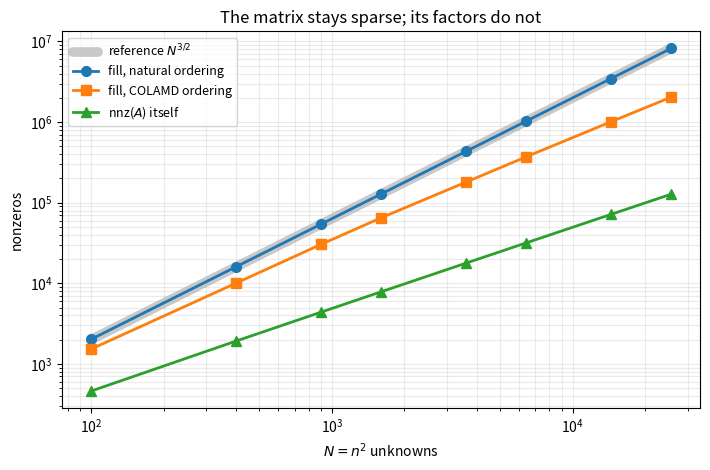
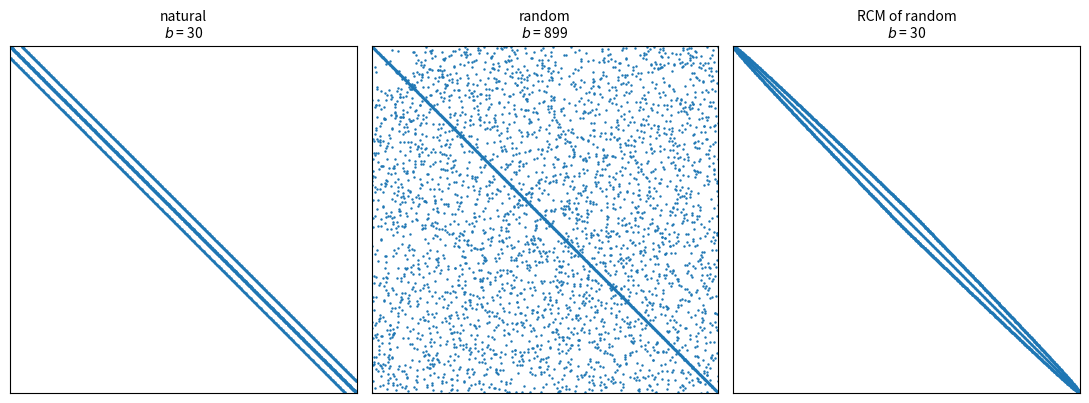

These charts were generated, in order, by the following Python code:
import time

import numpy as np
import matplotlib.pyplot as plt
import scipy.sparse as sp
import scipy.sparse.linalg as spla
import scipy.linalg as sla
from scipy.sparse.csgraph import reverse_cuthill_mckee

def poisson_2d(n, scaled=True):
    # A_2D on an n x n interior grid, lexicographic ordering, as a Kronecker sum.
    T = sp.diags([-1.0, 2.0, -1.0], [-1, 0, 1], shape=(n, n), format="csr")
    I = sp.identity(n, format="csr")
    # format="csr" matters: the default lets scipy return BSR, which stores whole
    # dense blocks and so carries explicit zeros. eliminate_zeros drops any that survive
    # the addition, so nnz counts below are the real structural ones.
    T2D = sp.kron(I, T, format="csr") + sp.kron(T, I, format="csr")
    h = 1 / (n + 1)
    A = (T2D / h**2 if scaled else T2D).tocsr()
    A.eliminate_zeros()
    return A


def poisson_2d_by_hand(n):
    # The same matrix, assembled by looping over the grid and writing the stencil.
    N = n * n
    A = sp.lil_matrix((N, N))
    idx = lambda i, j: j * n + i          # p = (j-1)n + i, zero-based
    for j in range(n):
        for i in range(n):
            p = idx(i, j)
            A[p, p] = 4.0
            if i > 0:     A[p, idx(i - 1, j)] = -1.0
            if i < n - 1: A[p, idx(i + 1, j)] = -1.0
            if j > 0:     A[p, idx(i, j - 1)] = -1.0
            if j < n - 1: A[p, idx(i, j + 1)] = -1.0
    return A.tocsr()


n = 6
diff = (poisson_2d(n, scaled=False) - poisson_2d_by_hand(n))
print(f"n = {n}:  max |Kronecker - by hand| = {abs(diff).max() if diff.nnz else 0.0}")

A = poisson_2d(4, scaled=False)
print(f"\nn = 4 (N = 16): nnz = {A.nnz} (expected {5*16 - 4*4}), "
      f"max nonzeros in a row = {np.diff(A.indptr).max()}")
print("\nleading 8x8 block (the first two grid rows):")
print(A.toarray()[:8, :8].astype(int))

n = 8
h = 1 / (n + 1)
A = poisson_2d(n).toarray()

theta = 4 * np.sin(np.arange(1, n + 1) * np.pi / (2 * (n + 1)))**2
predicted = np.sort(np.add.outer(theta, theta).ravel() / h**2)
computed = np.sort(np.linalg.eigvalsh(A))

print(f"n = {n} (N = {n*n} eigenvalues)")
print(f"max |computed - predicted| = {np.max(np.abs(computed - predicted)):.3e}")
print(f"all eigenvalues positive?    {np.all(computed > 0)}   -> SPD")

T = sp.diags([-1.0, 2.0, -1.0], [-1, 0, 1], shape=(n, n)).toarray()
lam_T = np.linalg.eigvalsh(T)
print(f"\nkappa(A_2D) = {computed[-1] / computed[0]:.6f}")
print(f"kappa(T)    = {lam_T[-1] / lam_T[0]:.6f}   <- the same number")

# And the eigenvector claim: v^(k) tensor v^(l) really is an eigenvector.
v = np.linalg.eigh(T)[1]
w = np.kron(v[:, 2], v[:, 5])
print(f"\nresidual ||A(v2 x v5) - lambda (v2 x v5)|| = "
      f"{np.linalg.norm(A @ w - (theta[2] + theta[5]) / h**2 * w):.3e}")

fill_rows = []
for n in [10, 20, 30, 40, 60, 80, 120, 160]:
    A = poisson_2d(n).tocsc()
    N = n * n
    # diag_pivot_thresh=0 turns pivoting off: the matrix is SPD, so it is safe, and it
    # lets us see the fill the ordering alone produces.
    nat = spla.splu(A, permc_spec="NATURAL", diag_pivot_thresh=0.0)
    red = spla.splu(A, permc_spec="COLAMD", diag_pivot_thresh=0.0)
    fill_rows.append((n, N, A.nnz, nat.L.nnz + nat.U.nnz, red.L.nnz + red.U.nnz))

print(f"{'n':>5} {'N':>7} {'nnz(A)':>9} {'fill: natural':>14} {'fill: COLAMD':>13} {'N^1.5':>10}")
for n, N, nnz, f_nat, f_red in fill_rows:
    print(f"{n:>5} {N:>7} {nnz:>9} {f_nat:>14} {f_red:>13} {N**1.5:>10.0f}")

Ns = np.array([r[1] for r in fill_rows], float)
for k, name in [(3, "natural"), (4, "COLAMD ")]:
    y = np.array([r[k] for r in fill_rows], float)
    slope = np.polyfit(np.log(Ns[-4:]), np.log(y[-4:]), 1)[0]
    print(f"\nfitted exponent, {name}: fill ~ N^{slope:.3f}")

f_nat = np.array([r[3] for r in fill_rows], float)
f_red = np.array([r[4] for r in fill_rows], float)
nnzA = np.array([r[2] for r in fill_rows], float)

fig, ax = plt.subplots(figsize=(7.2, 4.8))
# The reference goes on FIRST, thick and pale, so the measured curve can sit on top of
# it: the natural-ordering fill lands on the theory line, which is easier to see as a
# halo than as a dashed line hidden underneath.
ax.loglog(Ns, f_nat[-1] * (Ns / Ns[-1])**1.5, "-", color="0.62", lw=7, alpha=0.55,
          solid_capstyle="round", zorder=1, label=r"reference $N^{3/2}$")
ax.loglog(Ns, f_nat, "-o", lw=2, ms=7, zorder=3, label="fill, natural ordering")
ax.loglog(Ns, f_red, "-s", lw=2, ms=7, zorder=3, label="fill, COLAMD ordering")
ax.loglog(Ns, nnzA, "-^", lw=2, ms=7, zorder=3, label="nnz($A$) itself")

ax.set_xlabel("$N = n^2$ unknowns")
ax.set_ylabel("nonzeros")
ax.set_title("The matrix stays sparse; its factors do not")
ax.grid(True, which="both", alpha=0.25)
ax.legend(fontsize=9, loc="upper left")
plt.tight_layout()
plt.show()

def to_banded_upper(A, b):
    # Upper-triangular banded storage for solveh_banded: ab[b + i - j, j] = A[i, j], i <= j.
    A = A.tocoo()
    ab = np.zeros((b + 1, A.shape[0]))
    m = A.col >= A.row
    ab[b + A.row[m] - A.col[m], A.col[m]] = A.data[m]
    return ab


def timeit(f, repeats=3):
    best = np.inf
    for _ in range(repeats):
        t0 = time.perf_counter()
        f()
        best = min(best, time.perf_counter() - t0)
    return best


ns_dense = [10, 20, 30, 40, 60]

print(f"{'n':>5} {'N':>7} {'sparse (s)':>12} {'banded (s)':>12} {'dense (s)':>11} {'dense MB':>10}")
for n in [10, 20, 30, 40, 60, 80, 120, 160]:
    A = poisson_2d(n)
    N = n * n
    rhs = np.ones(N)
    t_sp = timeit(lambda: spla.spsolve(A.tocsc(), rhs))
    ab = to_banded_upper(A, n)
    t_ba = timeit(lambda: sla.solveh_banded(ab, rhs))
    if n in ns_dense:
        Ad = A.toarray()
        t_de = f"{timeit(lambda: np.linalg.solve(Ad, rhs)):11.4f}"
    else:
        t_de = "        ---"
    print(f"{n:>5} {N:>7} {t_sp:>12.4f} {t_ba:>12.4f} {t_de} {N*N*8/1e6:>10.1f}")

print(f"\nA dense matrix at n = 120 would need {(120**2)**2 * 8 / 1e9:.2f} GB just to store.")

A = poisson_2d(1000).tocsr()
A.indices = A.indices.astype(np.int32)
A.indptr = A.indptr.astype(np.int32)

data_mb = A.data.nbytes / 1e6
ind_mb = A.indices.nbytes / 1e6
ptr_mb = A.indptr.nbytes / 1e6
print(f"N = {A.shape[0]:,}   nnz = {A.nnz:,}  (~{A.nnz / A.shape[0]:.1f} per row)")
print(f"  values   (float64): {data_mb:6.1f} MB")
print(f"  col_ind  (int32)  : {ind_mb:6.1f} MB")
print(f"  row_ptr  (int32)  : {ptr_mb:6.1f} MB")
print(f"  total             : {data_mb + ind_mb + ptr_mb:6.1f} MB")
print(f"\nthe same matrix dense : {A.shape[0]**2 * 8 / 1e12:.0f} TB")
print(f"its LU factors, natural ordering, ~O(N^1.5) entries: "
      f"{A.shape[0]**1.5 * 8 / 1e9:.0f} GB")
del A

def half_bandwidth(A):
    A = A.tocoo()
    return int(np.max(np.abs(A.row - A.col)))


def chol_fill(A):
    # Number of nonzeros in the Cholesky factor (dense factorisation, small n only).
    L = np.linalg.cholesky(A.toarray())
    return int((np.abs(L) > 1e-12).sum())


n = 30
A_nat = poisson_2d(n)
N = n * n

rng = np.random.default_rng(0)
p = rng.permutation(N)
A_rand = A_nat[p][:, p]

q = reverse_cuthill_mckee(sp.csr_matrix(A_rand), symmetric_mode=True)
A_rcm = A_rand[q][:, q]

tri = N * (N + 1) // 2
print(f"n = {n}, N = {N}, nnz = {A_nat.nnz}  (identical for all three orderings)")
print(f"a full lower triangle would be {tri} entries\n")
print(f"{'ordering':>14} {'half-bandwidth b':>18} {'nnz in chol(A)':>16} {'% of full':>11}")
for name, M in [("natural", A_nat), ("random", A_rand), ("RCM of random", A_rcm)]:
    f = chol_fill(M)
    print(f"{name:>14} {half_bandwidth(M):>18} {f:>16} {f/tri:>10.1%}")

fig, axes = plt.subplots(1, 3, figsize=(11, 3.9))
for ax, (name, M) in zip(axes, [("natural", A_nat), ("random", A_rand), ("RCM of random", A_rcm)]):
    ax.spy(M, markersize=0.7, color="C0")
    ax.set_title(f"{name}\n$b$ = {half_bandwidth(M)}", fontsize=10)
    ax.set_xticks([]); ax.set_yticks([])
plt.tight_layout()
plt.show()
